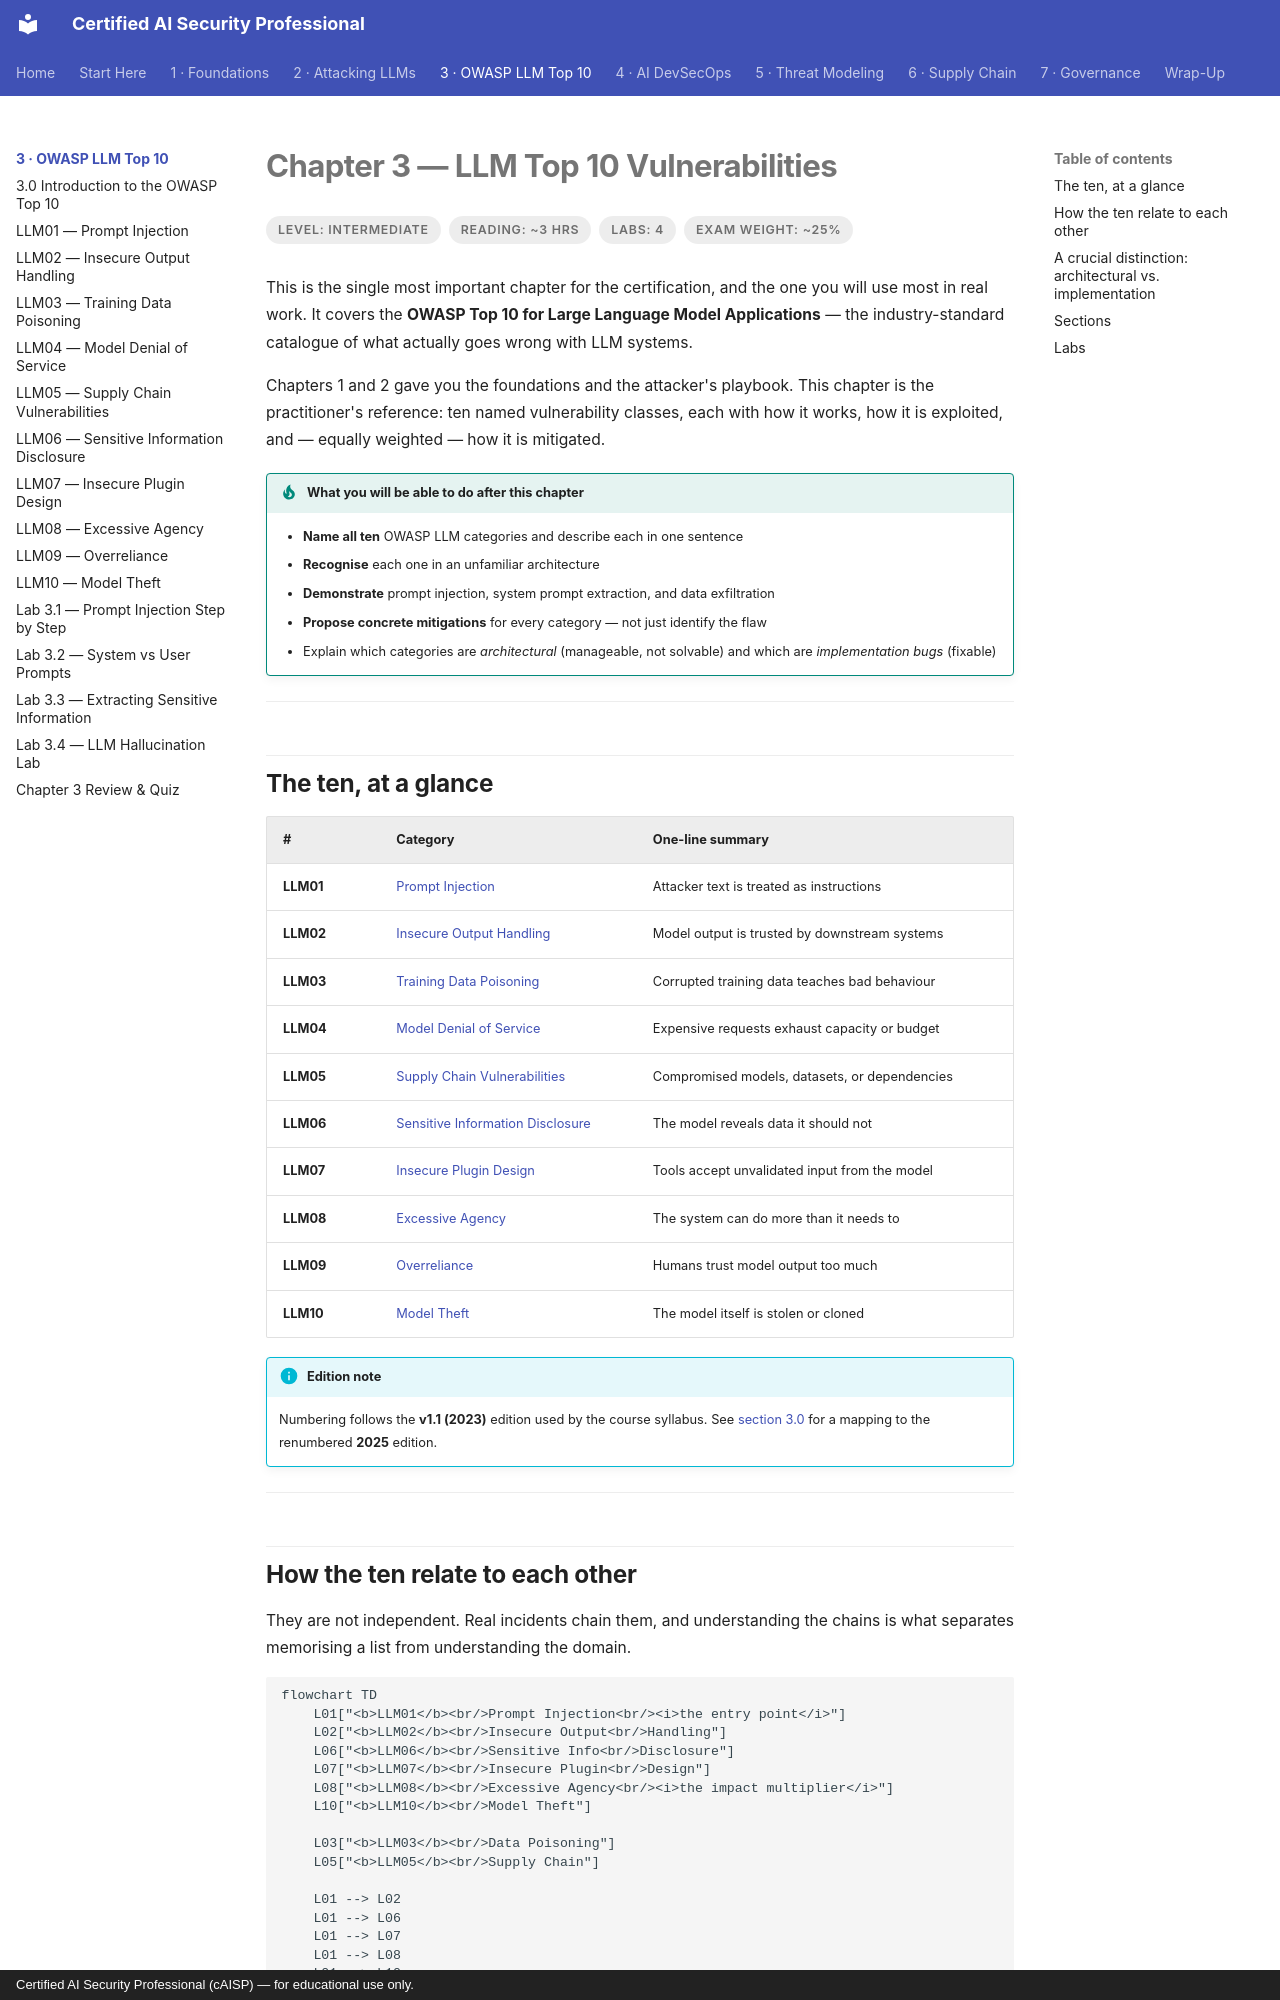

repository: def-SaYaN/Certified-AI-Security-Professional · page: chapter-03/index.html · generator: mkdocs · copyright: Certified AI Security Professional (cAISP) — for educational use only.

---
tags:
  - Chapter 3
  - OWASP
---

# Chapter 3 — LLM Top 10 Vulnerabilities

<ul class="caisp-meta">
  <li>Level: Intermediate</li>
  <li>Reading: ~3 hrs</li>
  <li>Labs: 4</li>
  <li>Exam weight: ~25%</li>
</ul>

This is the single most important chapter for the certification, and the one you will use most
in real work. It covers the **OWASP Top 10 for Large Language Model Applications** — the
industry-standard catalogue of what actually goes wrong with LLM systems.

Chapters 1 and 2 gave you the foundations and the attacker's playbook. This chapter is the
practitioner's reference: ten named vulnerability classes, each with how it works, how it is
exploited, and — equally weighted — how it is mitigated.

!!! objective "What you will be able to do after this chapter"
    - **Name all ten** OWASP LLM categories and describe each in one sentence
    - **Recognise** each one in an unfamiliar architecture
    - **Demonstrate** prompt injection, system prompt extraction, and data exfiltration
    - **Propose concrete mitigations** for every category — not just identify the flaw
    - Explain which categories are *architectural* (manageable, not solvable) and which are
      *implementation bugs* (fixable)

---

## The ten, at a glance

| # | Category | One-line summary |
|---|---|---|
| **LLM01** | [Prompt Injection](01-prompt-injection.md) | Attacker text is treated as instructions |
| **LLM02** | [Insecure Output Handling](02-insecure-output-handling.md) | Model output is trusted by downstream systems |
| **LLM03** | [Training Data Poisoning](03-training-data-poisoning.md) | Corrupted training data teaches bad behaviour |
| **LLM04** | [Model Denial of Service](04-model-dos.md) | Expensive requests exhaust capacity or budget |
| **LLM05** | [Supply Chain Vulnerabilities](05-supply-chain.md) | Compromised models, datasets, or dependencies |
| **LLM06** | [Sensitive Information Disclosure](06-sensitive-info-disclosure.md) | The model reveals data it should not |
| **LLM07** | [Insecure Plugin Design](07-insecure-plugin-design.md) | Tools accept unvalidated input from the model |
| **LLM08** | [Excessive Agency](08-excessive-agency.md) | The system can do more than it needs to |
| **LLM09** | [Overreliance](09-overreliance.md) | Humans trust model output too much |
| **LLM10** | [Model Theft](10-model-theft.md) | The model itself is stolen or cloned |

!!! info "Edition note"
    Numbering follows the **v1.1 (2023)** edition used by the course syllabus. See
    [section 3.0](00-owasp-intro.md) for a mapping to the renumbered **2025** edition.

---
